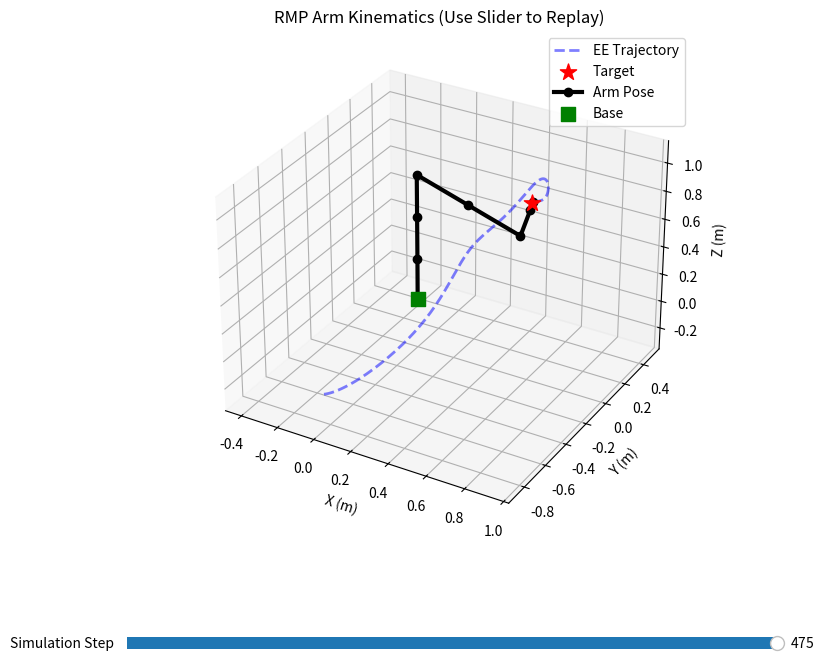

Source code (Python):
import numpy as np
import matplotlib.pyplot as plt
from mpl_toolkits.mplot3d import Axes3D
from matplotlib.widgets import Slider

# ==========================================
# 1. Dual Quaternion & Lie Group Math
# ==========================================

def q_mul(q1, q2):
    s1, u1, v1, w1 = q1
    s2, u2, v2, w2 = q2
    
    s3 = s1 * s2 - u1 * u2 - v1 * v2 - w1 * w2
    u3 = s1 * u2 + s2 * u1 + v1 * w2 - w1 * v2
    v3 = s1 * v2 + s2 * v1 + w1 * u2 - u1 * w2
    w3 = s1 * w2 + s2 * w1 + u1 * v2 - v1 * u2
    
    return np.array([s3, u3, v3, w3]) 

def rot(u, theta, q):
    st, ct = np.sin(theta/2), np.cos(theta/2)
    qr = np.array([ct, u[0]*st, u[1]*st, u[2]*st])
    qrinv = np.array([ct, -u[0]*st, -u[1]*st, -u[2]*st])
    return q_mul(q_mul(qr, q), qrinv)

def q_inv(q):
    s, u, v, w = q
    return np.array([s, -u, -v, -w])

def motor(r, u, t, d):
    s = np.sin(t/2)
    c = np.cos(t/2)
    m = np.cross(r, u)
    dh = d/2
    
    qr = np.array([c, s*u[0], s*u[1], s*u[2]])
    qd = np.array([-s*dh, 
                   u[0]*c*dh + m[0]*s, 
                   u[1]*c*dh + m[1]*s, 
                   u[2]*c*dh + m[2]*s])
    return [qr, qd]

def dq_mul(dq1, dq2):
    q1r, q1d = dq1
    q2r, q2d = dq2
    
    q3r = q_mul(q1r, q2r)
    q3d = q_mul(q1r, q2d) + q_mul(q1d, q2r) 
    
    return [q3r, q3d]


# ==========================================
# 2. Robot Kinematics (Forward)
# ==========================================

def forward(thetas, joint_axes, joint_positions):
    M_ee = [np.array([1.0, 0.0, 0.0, 0.0]), np.array([0.0, 0.0, 0.0, 0.0])]
    for i in range(len(thetas)):
        M_joint = motor(joint_positions[i], joint_axes[i], thetas[i], d=0.0)
        M_ee = dq_mul(M_ee, M_joint)
    return M_ee

def transform_point(M, point):
    pt_dq = [np.array([1.0, 0.0, 0.0, 0.0]), 
             np.array([0.0, point[0], point[1], point[2]])]
    # Conjugate for point transformation: Q_r* - epsilon Q_d*
    M_conj = [q_inv(M[0]), -q_inv(M[1])]
    transformed_pt_dq = dq_mul(dq_mul(M, pt_dq), M_conj)
    return transformed_pt_dq[1][1:4]

def get_joints(thetas, joint_axes, joint_positions, initial_ee_pos):
    positions = [np.array([0.0, 0.0, 0.0])] 
    M_accum = [np.array([1.0, 0.0, 0.0, 0.0]), np.array([0.0, 0.0, 0.0, 0.0])]
    
    for i in range(len(thetas)):
        if i > 0:
            pos = transform_point(M_accum, joint_positions[i])
            positions.append(pos)
        M_joint = motor(joint_positions[i], joint_axes[i], thetas[i], d=0.0)
        M_accum = dq_mul(M_accum, M_joint)
        
    ee_pos = transform_point(M_accum, initial_ee_pos)
    positions.append(ee_pos)
    return np.array(positions)


# ==========================================
# 3. O(n) Geometric Jacobians (J & Jdot)
# ==========================================

def spatial_jacobian(thetas, theta_dots, joint_axes, joint_positions):
    n = len(thetas)
    J = np.zeros((6, n))
    Jdot = np.zeros((6, n))
    
    M_accum = [np.array([1.0, 0.0, 0.0, 0.0]), np.array([0.0, 0.0, 0.0, 0.0])]
    w_accum = np.zeros(3)
    v_accum = np.zeros(3)
    
    for i in range(n):
        u = joint_axes[i]
        r = joint_positions[i]
        
        v = np.cross(r, u)
        S_dq = [np.array([0.0, u[0], u[1], u[2]]), np.array([0.0, v[0], v[1], v[2]])]
        
        M_conj = [q_inv(M_accum[0]), q_inv(M_accum[1])]
        S_current = dq_mul(dq_mul(M_accum, S_dq), M_conj)
        
        w_current = S_current[0][1:4]
        v_current = S_current[1][1:4]
        
        J[0:3, i] = w_current
        J[3:6, i] = v_current
        
        w_dot = np.cross(w_accum, w_current)
        v_dot = np.cross(w_accum, v_current) + np.cross(v_accum, w_current)
        
        Jdot[0:3, i] = w_dot
        Jdot[3:6, i] = v_dot
        
        w_accum = w_accum + w_current * theta_dots[i]
        v_accum = v_accum + v_current * theta_dots[i]
        
        M_joint = motor(r, u, thetas[i], 0.0)
        M_accum = dq_mul(M_accum, M_joint)
        
    return J, Jdot

def ee_jacobian(J_spatial, Jdot_spatial, ee_pos, theta_dots):
    n = J_spatial.shape[1]
    J_ee = np.zeros((6, n))
    Jdot_ee = np.zeros((6, n))
    
    w_ee_global = J_spatial[0:3, :] @ theta_dots
    v_s_global = J_spatial[3:6, :] @ theta_dots
    p_dot = v_s_global + np.cross(w_ee_global, ee_pos)
    
    for i in range(n):
        w = J_spatial[0:3, i]
        v_s = J_spatial[3:6, i]
        w_dot = Jdot_spatial[0:3, i]
        v_s_dot = Jdot_spatial[3:6, i]
        
        J_ee[0:3, i] = w
        J_ee[3:6, i] = v_s + np.cross(w, ee_pos)
        
        Jdot_ee[0:3, i] = w_dot
        Jdot_ee[3:6, i] = v_s_dot + np.cross(w_dot, ee_pos) + np.cross(w, p_dot)
        
    return J_ee, Jdot_ee


# ==========================================
# 4. True Second-Order RMP Controller
# ==========================================

def rmp_accel(J, Jdot, theta_dots, error, alpha=0.01, beta=1.0, gain=10.0, damping=5.0):
    """
    Calculates q_ddot using the full M(q)q_ddot + C(q, q_dot)q_dot = tau dynamics.
    """
    error_norm = np.linalg.norm(error)
    
    if error_norm < 1e-6:
        return np.zeros(J.shape[1])
        
    # Task space desired acceleration 
    a = gain * (1.0 - np.exp(-beta * (error_norm ** 2))) * (error / error_norm)
    
    manipulability = J @ J.T
    identity_task = np.eye(J.shape[0])
    
    # Gain co-tensor K
    K_inv = manipulability + (identity_task * alpha)
    K = np.linalg.inv(K_inv)
    
    # Derivative of K
    K_inv_dot = (Jdot @ J.T) + (J @ Jdot.T)
    K_dot = -K @ K_inv_dot @ K
    
    # Vielbein embedding L and its derivative
    L = K @ J
    L_dot = (K_dot @ J) + (K @ Jdot)
    
    # Metric Mass and Coriolis 
    M = L.T @ L
    C = L.T @ L_dot
    
    # Pullback torque
    tau_pullback = L.T @ a
    
    # Physical damping applied as a force
    damping_force = damping * theta_dots
    
    # Solve for acceleration: M * q_ddot + C * q_dot = tau - damping
    lambda_inertia = 0.1 # Base inertia for null-space stability
    identity_joint = np.eye(J.shape[1])
    M_invertible = M + (identity_joint * lambda_inertia)
    
    net_torque = tau_pullback - (C @ theta_dots) - damping_force
    q_ddot = np.linalg.inv(M_invertible) @ net_torque
    
    return q_ddot


# ==========================================
# 5. Simulation Main Loop & Plotting
# ==========================================

if __name__ == "__main__":
    i_axis = np.array([1.0, 0.0, 0.0])
    k_axis = np.array([0.0, 0.0, 1.0])
    robot_joint_axes = [k_axis, i_axis, k_axis, i_axis, k_axis, i_axis, k_axis]
    
    link_lengths = [0.3, 0.3, 0.3, 0.3, 0.3, 0.3, 0.1]
    robot_joint_positions = []
    current_z = 0.0
    for length in link_lengths:
        robot_joint_positions.append(np.array([0.0, 0.0, current_z]))
        current_z += length 
        
    initial_ee_pos = np.array([0.0, 0.0, current_z])

    thetas = np.array([0.0, 0.785, 0.0, 1.57, 0.0, 0.785, 0.0])
    theta_dots = np.zeros(7)
    
    target_pos = np.array([0.4, 0.4, 0.6])
    
    # RMP Parameters tuned for FAST Second-Order convergence
    alpha = 0.005  
    beta = 10
    gain =   30
    damping = 3*np.sqrt(gain)
    dt = 0.01 
    
    print(f"Target Position: {target_pos}")
    
    ee_trajectory = []
    history_arm_points = []
    
    for step in range(500):
        final_motor = forward(thetas, robot_joint_axes, robot_joint_positions)
        current_ee_pos = transform_point(final_motor, initial_ee_pos)
        
        arm_pts = get_joints(thetas, robot_joint_axes, robot_joint_positions, initial_ee_pos)
        history_arm_points.append(arm_pts)
        ee_trajectory.append(current_ee_pos)
        
        pos_error = target_pos - current_ee_pos
        error_magnitude = np.linalg.norm(pos_error)
        
        if error_magnitude < 0.01:
            print(f"Converged at step {step}! Final Pos: {current_ee_pos}")
            break
            
        J_spatial, Jdot_spatial = spatial_jacobian(
            thetas, theta_dots, robot_joint_axes, robot_joint_positions
        )
        J_ee, Jdot_ee = ee_jacobian(
            J_spatial, Jdot_spatial, current_ee_pos, theta_dots
        )
        
        J_pos = J_ee[3:6, :]
        Jdot_pos = Jdot_ee[3:6, :]
        
        # Pullback acceleration directly via the Vielbein Mass & Coriolis matrices
        q_ddot = rmp_accel(
            J_pos, Jdot_pos, theta_dots, pos_error, alpha=alpha, beta=beta, gain=gain, damping=damping
        )
        
        # Second-order physics integration
        theta_dots += q_ddot * dt
        thetas += theta_dots * dt
        
        if step % 20 == 0:
            print(f"Step {step:03d} | Error: {error_magnitude:.4f} | EE Pos: {current_ee_pos}")

    # ==========================================
    # 6. Interactive Visualization
    # ==========================================
    ee_trajectory = np.array(ee_trajectory)
    history_arm_points = np.array(history_arm_points)
    num_steps = len(history_arm_points)
    
    fig = plt.figure(figsize=(10, 8))
    ax = fig.add_subplot(111, projection='3d')
    plt.subplots_adjust(bottom=0.25) 
    
    ax.plot(ee_trajectory[:, 0], ee_trajectory[:, 1], ee_trajectory[:, 2], 
            label='EE Trajectory', color='blue', linewidth=2, linestyle='--', alpha=0.5)
    ax.scatter(*target_pos, color='red', s=150, label='Target', marker='*')
    
    initial_pts = history_arm_points[-1]
    arm_line, = ax.plot(initial_pts[:, 0], initial_pts[:, 1], initial_pts[:, 2], 
                        label='Arm Pose', color='black', marker='o', linewidth=3, markersize=6)
    ax.scatter(0, 0, 0, color='green', s=100, label='Base', marker='s')
    
    ax.set_xlabel('X (m)')
    ax.set_ylabel('Y (m)')
    ax.set_zlabel('Z (m)')
    ax.set_title('RMP Arm Kinematics (Use Slider to Replay)')
    ax.legend()
    
    extents = np.array([getattr(ax, 'get_{}lim'.format(dim))() for dim in 'xyz'])
    sz = extents[:,1] - extents[:,0]
    centers = np.mean(extents, axis=1)
    maxsize = max(abs(sz))
    r = maxsize/2
    for ctr, dim in zip(centers, 'xyz'):
        getattr(ax, 'set_{}lim'.format(dim))(ctr - r, ctr + r)

    ax_slider = plt.axes([0.2, 0.1, 0.65, 0.03])
    step_slider = Slider(
        ax=ax_slider,
        label='Simulation Step',
        valmin=0,
        valmax=num_steps - 1,
        valinit=num_steps - 1,
        valstep=1
    )

    def update_plot(val):
        idx = int(step_slider.val)
        pts = history_arm_points[idx]
        arm_line.set_data(pts[:, 0], pts[:, 1])
        arm_line.set_3d_properties(pts[:, 2])
        fig.canvas.draw_idle()

    step_slider.on_changed(update_plot)
    plt.show()
